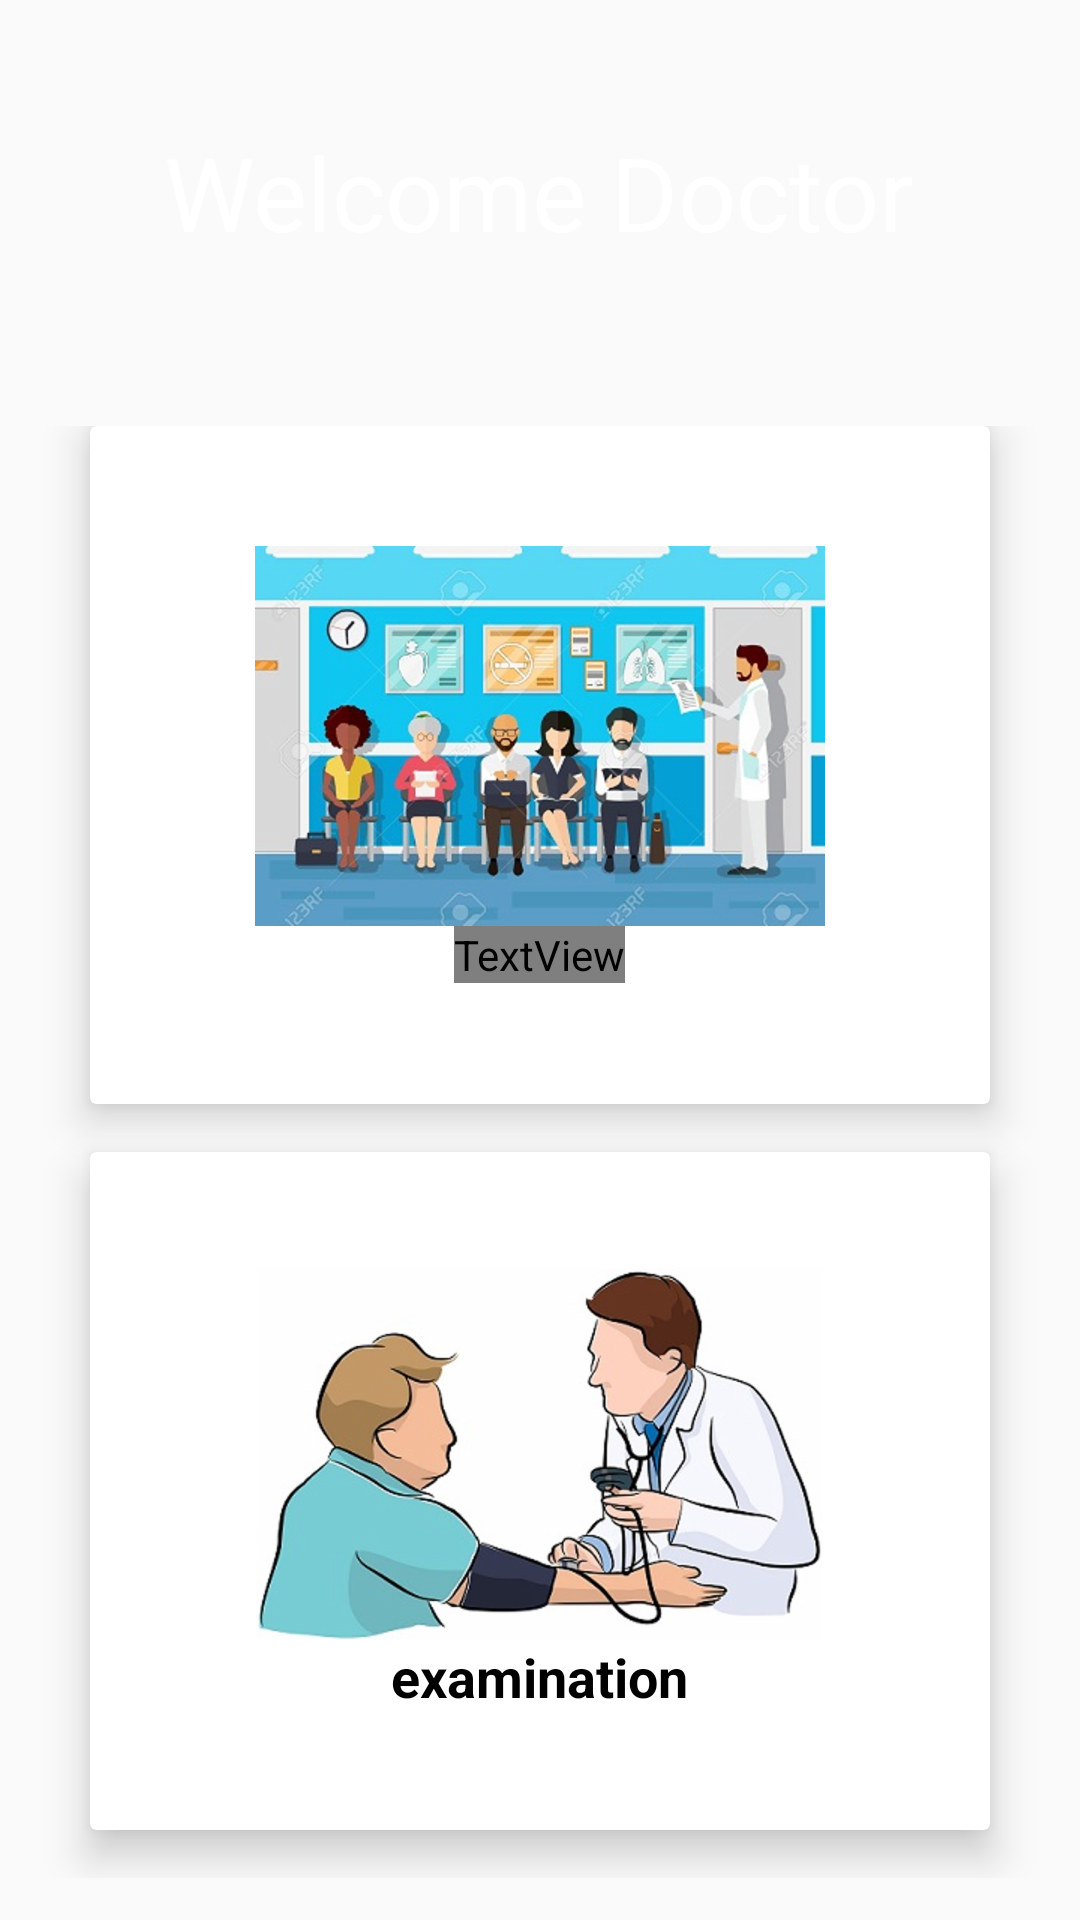

Android layout source for this screen:
<!-- AndroidManifest.xml: application theme Theme.App -->
<!-- res/layout/activity_menu.xml -->
<?xml version="1.0" encoding="utf-8"?>
<LinearLayout
        xmlns:android="http://schemas.android.com/apk/res/android"
        xmlns:tools="http://schemas.android.com/tools"
        xmlns:app="http://schemas.android.com/apk/res-auto"
        android:layout_width="match_parent"
        android:layout_height="match_parent"
        android:orientation="vertical"
        android:background="@drawable/background"
        android:weightSum="10"
        tools:context=".MenuActivity">

    <RelativeLayout android:layout_width="match_parent" android:layout_height="0dp"
                    android:layout_weight="2">
        <TextView android:layout_width="wrap_content" android:layout_height="wrap_content"
                  android:id="@+id/txtGrid"
                  android:text="Welcome Doctor"
                  android:textColor="@android:color/white"
                  android:textSize="34sp"
                  android:layout_centerInParent="true"
        />
    </RelativeLayout>

    <GridLayout android:layout_width="match_parent" android:layout_height="0dp"
                android:layout_weight="8"
                android:columnCount="1"
                android:rowCount="2"
                android:alignmentMode="alignMargins"
                android:columnOrderPreserved="false"
                android:padding="14dp">

        
        
        
        <android.support.v7.widget.CardView
                android:layout_width="0dp"

                android:layout_height="0dp"
                android:layout_columnWeight="1"
                android:layout_rowWeight="1"
                android:layout_marginBottom="16dp"
                android:layout_marginLeft="16dp"
                android:layout_marginRight="16dp"
                app:cardElevation="8dp"
        >
            <LinearLayout android:layout_width="wrap_content" android:layout_height="wrap_content"
                          android:orientation="vertical"
                          android:layout_margin="16dp"
                          android:layout_gravity="center_horizontal|center_vertical"
            >
                <ImageView android:layout_width="wrap_content"
                           android:layout_height="wrap_content"
                           android:src="@drawable/patients"
                           android:transitionName="patients_shred"
                           android:layout_gravity="center_horizontal"/>

                <TextView android:layout_width="wrap_content"
                          android:layout_height="wrap_content"
                          android:text="patients"
                          android:layout_gravity="center_horizontal"
                          android:textAlignment="center"
                          android:textColor="?attr/primaryTextColor"
                          android:textSize="18sp"

                          android:textStyle="bold"
                />
            </LinearLayout>
        </android.support.v7.widget.CardView>

        
        <android.support.v7.widget.CardView
                android:layout_width="0dp"
                android:layout_height="0dp"
                android:layout_columnWeight="1"
                android:onClick="btnExamination"
                android:layout_rowWeight="1"
                android:layout_marginBottom="16dp"
                android:layout_marginLeft="16dp"
                android:layout_marginRight="16dp"
                app:cardElevation="8dp"
        >
            <LinearLayout android:layout_width="wrap_content" android:layout_height="wrap_content"
                          android:orientation="vertical"
                          android:layout_margin="16dp"
                          android:layout_gravity="center_horizontal|center_vertical"
            >
                <ImageView android:layout_width="wrap_content"
                           android:layout_height="wrap_content"
                           android:src="@drawable/examination"
                           android:id="@+id/imgExamination"
                           android:transitionName="img_examination_shared"
                           android:layout_gravity="center_horizontal"/>

                <TextView android:layout_width="wrap_content" android:layout_height="wrap_content"
                          android:text="examination"
                          android:id="@+id/txtExamination"
                          android:transitionName="txt_examination_shared"
                          android:layout_gravity="center_horizontal"
                          android:textAlignment="center"
                          android:textColor="@android:color/black"
                          android:textSize="18sp"
                          android:textStyle="bold"
                />
            </LinearLayout>
        </android.support.v7.widget.CardView>

        



    </GridLayout>
</LinearLayout>
<!-- resources referenced by this layout -->
<resources>
  <!-- drawable examination: png bitmap (drawable-hdpi, 58951 bytes) -->
  <!-- drawable patients: png bitmap (drawable-hdpi, 100107 bytes) -->
  <style name="Theme.App" parent="Theme.AppCompat.Light.DarkActionBar">
          <item name="primaryButtonTheme">
              @style/Widget.Button.Primary
          </item>
          <item name="android:windowContentTransitions">true</item>
          <item name="colorPrimary">@color/colorPrimary</item>
          <item name="colorPrimaryDark">@color/colorPrimaryDark</item>
          <item name="colorAccent">@color/colorAccent</item>
          <item name="primaryTextColor">@color/primaryText</item>
          <item name="buttonNormalColor">@color/buttonNormal</item>
          <item name="buttonHighlightColor">@color/buttonHighlight</item>
          <item name="buttonTextColor">@color/buttonText</item>
      </style>
  <style name="Widget.Button.Primary" parent="Widget.AppCompat.Button">
          <item name="colorButtonNormal">?attr/buttonNormalColor</item>
          <item name="colorControlHighlight">
              ?attr/buttonHighlightColor
          </item>
          <item name="android:textColor">?attr/buttonTextColor</item>
      </style>
  <!-- not gathered from this repository: default colours our renderer supplied (Android Studio template values) -->
  <color name="colorPrimary">#FF6200EE</color>
  <color name="colorPrimaryDark">#FF3700B3</color>
  <color name="colorAccent">#FF03DAC5</color>
</resources>
